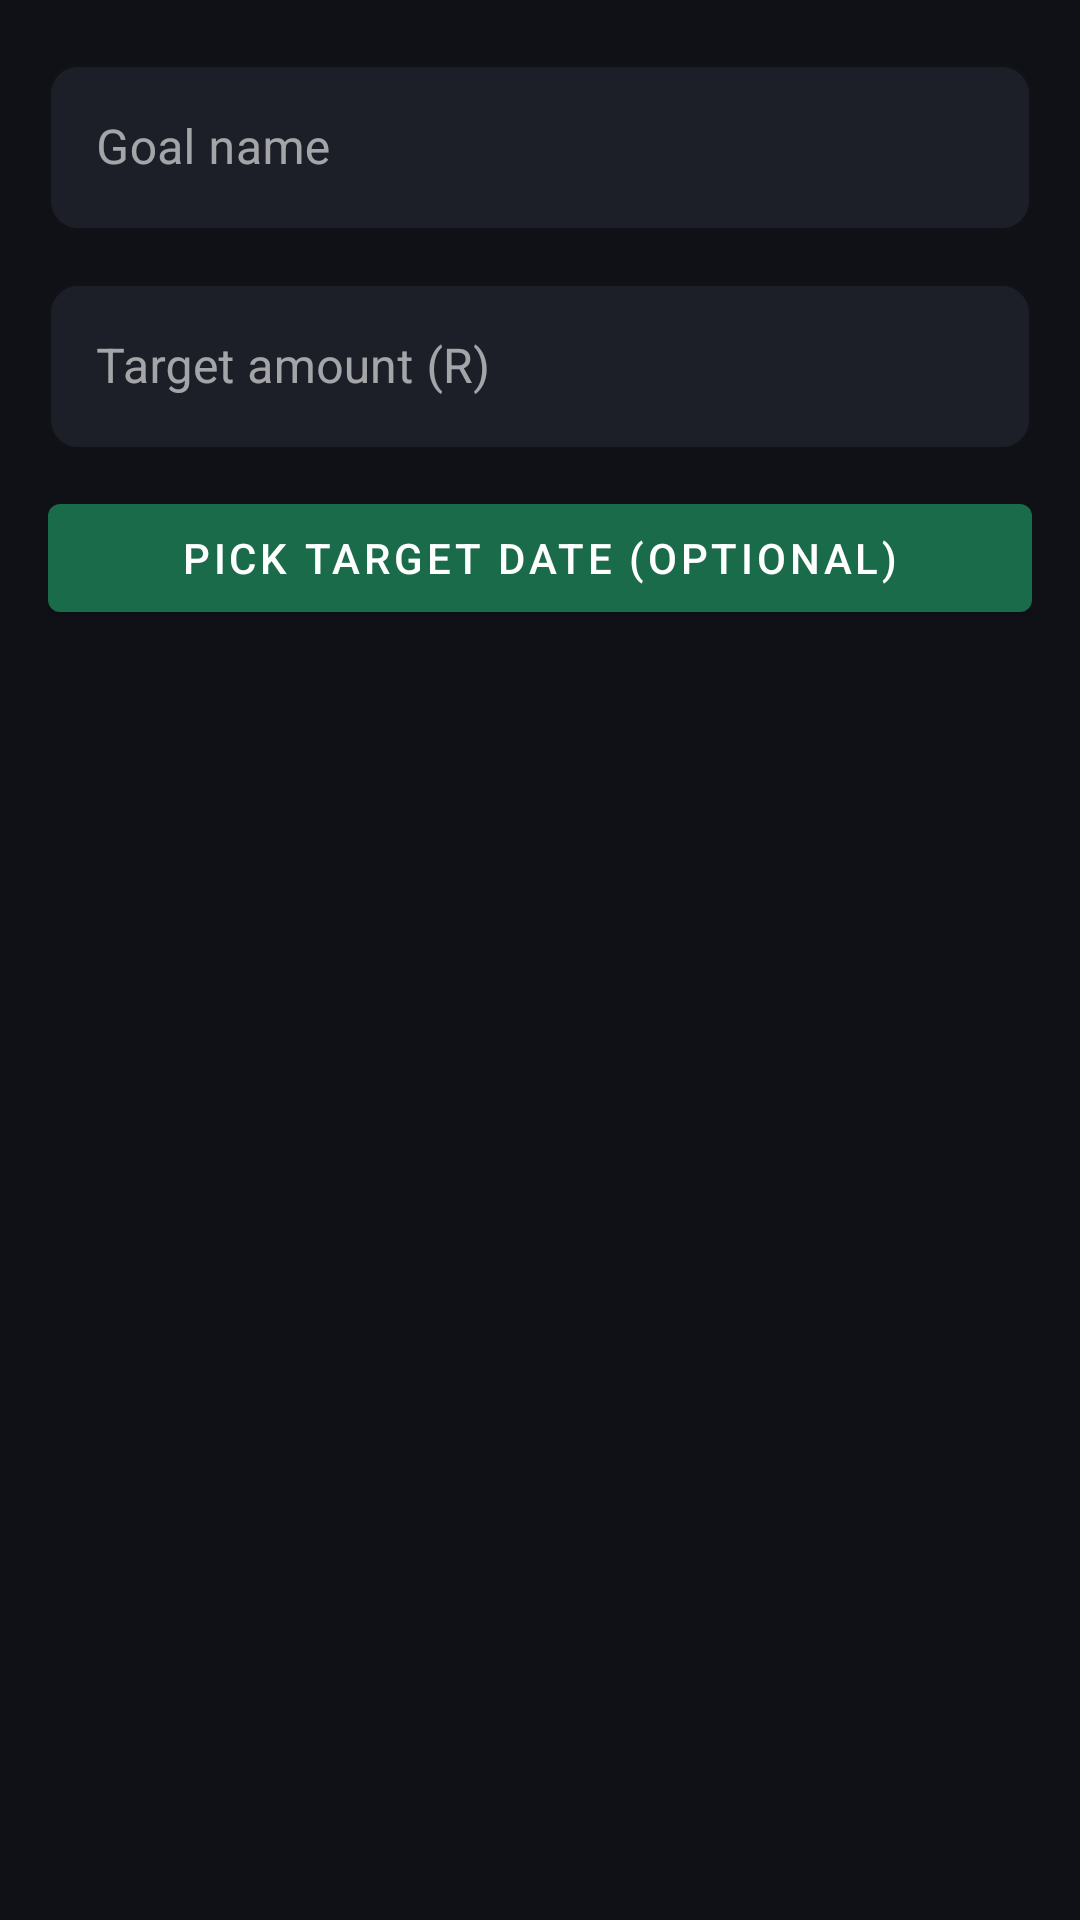

This screen was rendered from an Android layout file. Write that file and the resources it references.
<!-- AndroidManifest.xml: application theme Theme.FinLog -->
<!-- res/layout/dialog_add_goal.xml -->
<?xml version="1.0" encoding="utf-8"?>
<LinearLayout xmlns:android="http://schemas.android.com/apk/res/android"
    xmlns:app="http://schemas.android.com/apk/res-auto"
    android:layout_width="match_parent" android:layout_height="wrap_content"
    android:orientation="vertical" android:padding="16dp">
    <com.google.android.material.textfield.TextInputLayout
        style="@style/FinLog.TextInput" android:layout_width="match_parent" android:layout_height="wrap_content"
        android:hint="Goal name" android:layout_marginBottom="12dp">
        <com.google.android.material.textfield.TextInputEditText android:id="@+id/etName"
            android:layout_width="match_parent" android:layout_height="wrap_content"
            android:inputType="textCapSentences" android:textColor="@color/text_primary"/>
    </com.google.android.material.textfield.TextInputLayout>
    <com.google.android.material.textfield.TextInputLayout
        style="@style/FinLog.TextInput" android:layout_width="match_parent" android:layout_height="wrap_content"
        android:hint="Target amount (R)" app:prefixText="R " android:layout_marginBottom="12dp">
        <com.google.android.material.textfield.TextInputEditText android:id="@+id/etAmount"
            android:layout_width="match_parent" android:layout_height="wrap_content"
            android:inputType="numberDecimal" android:textColor="@color/text_primary"/>
    </com.google.android.material.textfield.TextInputLayout>
    <Button android:id="@+id/btnPickDate"
        android:layout_width="match_parent" android:layout_height="wrap_content"
        android:text="Pick Target Date (optional)" android:layout_marginBottom="8dp"/>
    <TextView android:id="@+id/tvDate"
        android:layout_width="wrap_content" android:layout_height="wrap_content"
        android:textColor="@color/green_accent" android:textSize="13sp"/>
</LinearLayout>
<!-- resources referenced by this layout -->
<resources>
  <color name="green_accent">#34D399</color>
  <color name="text_primary">#FFFFFF</color>
  <style name="FinLog.TextInput" parent="Widget.MaterialComponents.TextInputLayout.OutlinedBox">
          <item name="boxBackgroundColor">@color/bg_secondary</item>
          <item name="boxStrokeColor">@color/border</item>
          <item name="hintTextColor">@color/text_muted</item>
          <item name="boxCornerRadiusTopStart">10dp</item>
          <item name="boxCornerRadiusTopEnd">10dp</item>
          <item name="boxCornerRadiusBottomStart">10dp</item>
          <item name="boxCornerRadiusBottomEnd">10dp</item>
      </style>
  <style name="Theme.FinLog" parent="Theme.MaterialComponents.DayNight.NoActionBar">
          <item name="colorPrimary">@color/green_primary</item>
          <item name="colorPrimaryVariant">@color/green_dark</item>
          <item name="colorOnPrimary">@color/text_primary</item>
          <item name="colorSecondary">@color/green_accent</item>
          <item name="colorOnSecondary">@color/bg_primary</item>
          <item name="android:colorBackground">@color/bg_primary</item>
          <item name="colorSurface">@color/bg_secondary</item>
          <item name="colorOnSurface">@color/text_primary</item>
          <item name="colorError">@color/expense_red</item>
          <item name="android:windowBackground">@color/bg_primary</item>
          <item name="android:statusBarColor">@color/bg_primary</item>
          <item name="android:textColorPrimary">@color/text_primary</item>
          <item name="android:textColorSecondary">@color/text_secondary</item>
      </style>
  <color name="bg_secondary">#1C1F27</color>
  <color name="border">#374151</color>
  <color name="text_muted">#6B7280</color>
  <color name="green_primary">#1A6B4A</color>
  <color name="green_dark">#0D3D2B</color>
  <color name="bg_primary">#0F1117</color>
  <color name="expense_red">#EF4444</color>
  <color name="text_secondary">#9CA3AF</color>
</resources>
